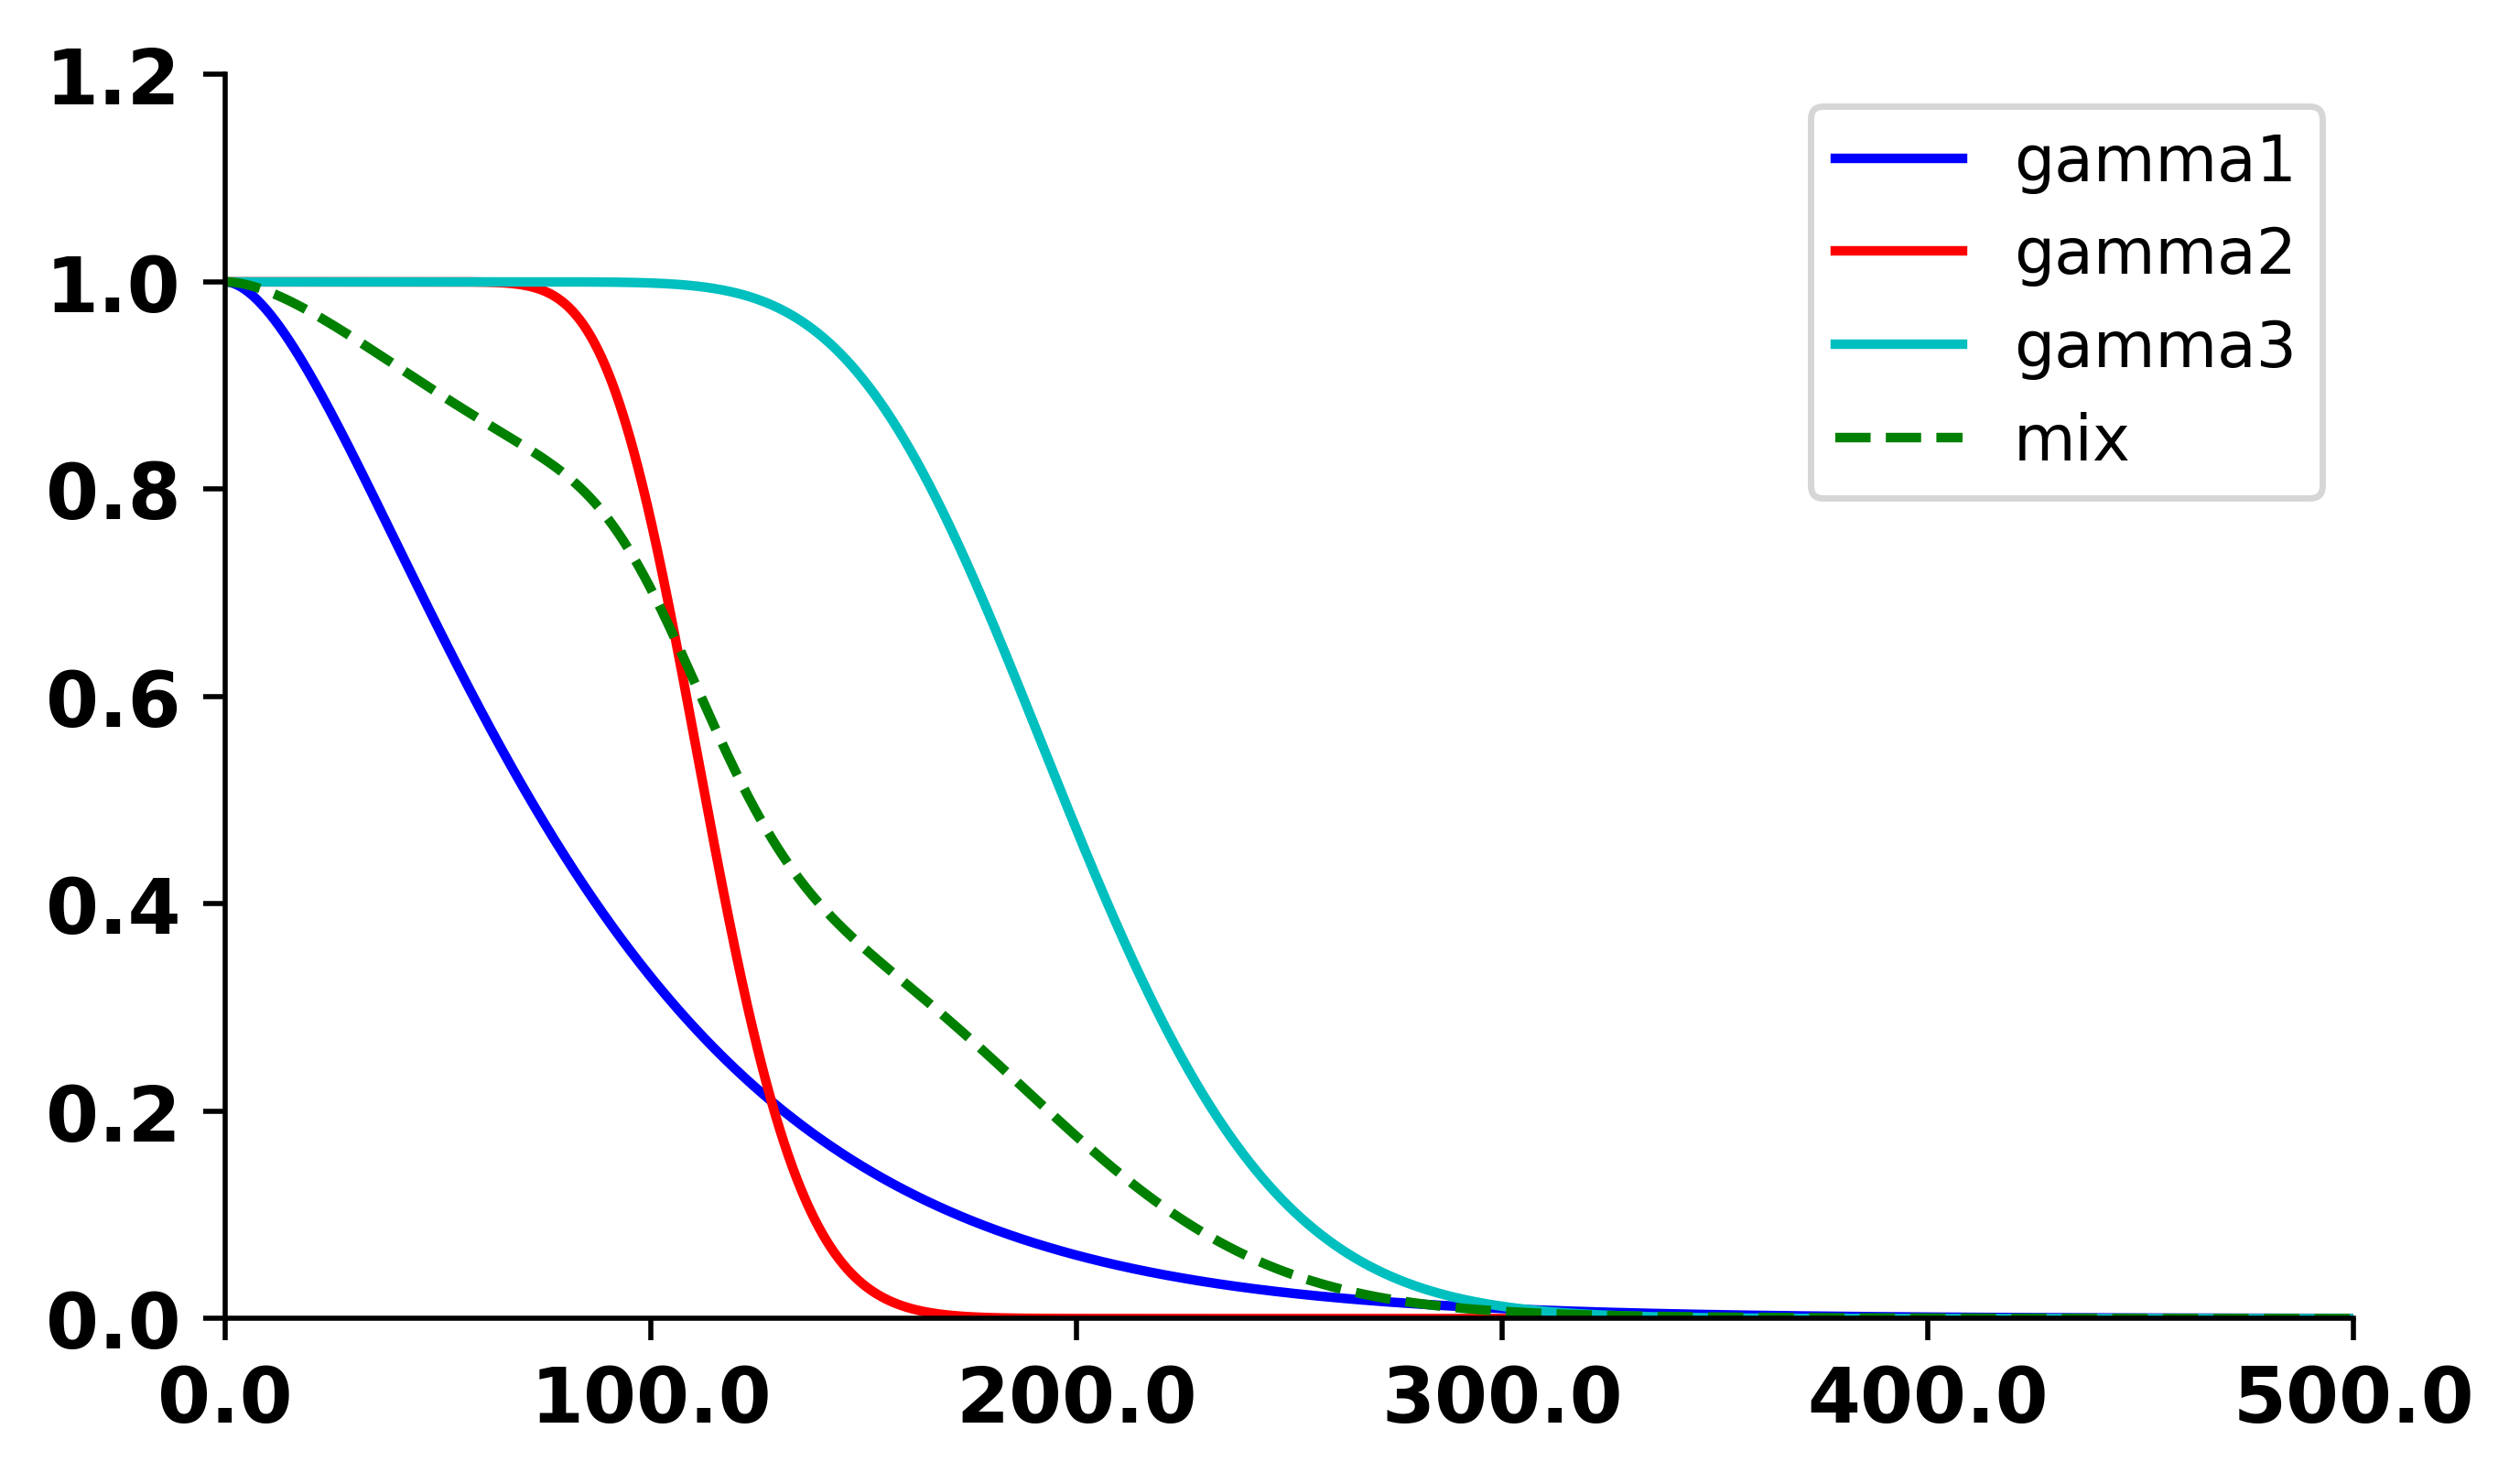

Values plotted in this chart, from the file beside it:
0, 1, 2, 3
1.0, 1.0, 1.0, 1.0
1, 1.0, 1.0, 1
1, 1.0, 1.0, 1
0.9999, 1.0, 1.0, 1
0.9999, 1.0, 1.0, 1
0.9999, 1.0, 1.0, 1
0.9998, 1.0, 1.0, 0.9999
0.9998, 1.0, 1.0, 0.9999
0.9997, 1.0, 1.0, 0.9999
0.9996, 1.0, 1.0, 0.9999
0.9995, 1.0, 1.0, 0.9999
0.9994, 1.0, 1.0, 0.9998
0.9994, 1.0, 1.0, 0.9998
0.9993, 1.0, 1.0, 0.9998
0.9991, 1.0, 1.0, 0.9997
0.999, 1.0, 1.0, 0.9997
0.9989, 1.0, 1.0, 0.9996
0.9988, 1.0, 1.0, 0.9996
0.9986, 1.0, 1.0, 0.9996
0.9985, 1.0, 1.0, 0.9995
0.9984, 1.0, 1.0, 0.9995
0.9982, 1.0, 1.0, 0.9994
0.998, 1.0, 1.0, 0.9994
0.9979, 1.0, 1.0, 0.9993
0.9977, 1.0, 1.0, 0.9993
0.9975, 1.0, 1.0, 0.9992
0.9974, 1.0, 1.0, 0.9991
0.9972, 1.0, 1.0, 0.9991
0.997, 1.0, 1.0, 0.999
0.9968, 1.0, 1.0, 0.999
0.9966, 1.0, 1.0, 0.9989
0.9964, 1.0, 1.0, 0.9988
0.9962, 1.0, 1.0, 0.9988
0.9959, 1.0, 1.0, 0.9987
0.9957, 1.0, 1.0, 0.9986
0.9955, 1.0, 1.0, 0.9985
0.9952, 1.0, 1.0, 0.9985
0.995, 1.0, 1.0, 0.9984
0.9948, 1.0, 1.0, 0.9983
0.9945, 1.0, 1.0, 0.9982
0.9943, 1.0, 1.0, 0.9982
0.994, 1.0, 1.0, 0.9981
0.9937, 1.0, 1.0, 0.998
0.9935, 1.0, 1.0, 0.9979
0.9932, 1.0, 1.0, 0.9978
0.9929, 1.0, 1.0, 0.9977
0.9926, 1.0, 1.0, 0.9976
0.9923, 1.0, 1.0, 0.9975
0.992, 1.0, 1.0, 0.9974
0.9917, 1.0, 1.0, 0.9973
0.9914, 1.0, 1.0, 0.9972
0.9911, 1.0, 1.0, 0.9971
0.9908, 1.0, 1.0, 0.997
0.9905, 1.0, 1.0, 0.9969
0.9902, 1.0, 1.0, 0.9968
0.9899, 1.0, 1.0, 0.9967
0.9895, 1.0, 1.0, 0.9966
0.9892, 1.0, 1.0, 0.9965
0.9889, 1.0, 1.0, 0.9964
0.9885, 1.0, 1.0, 0.9963
... 4,940 more rows
